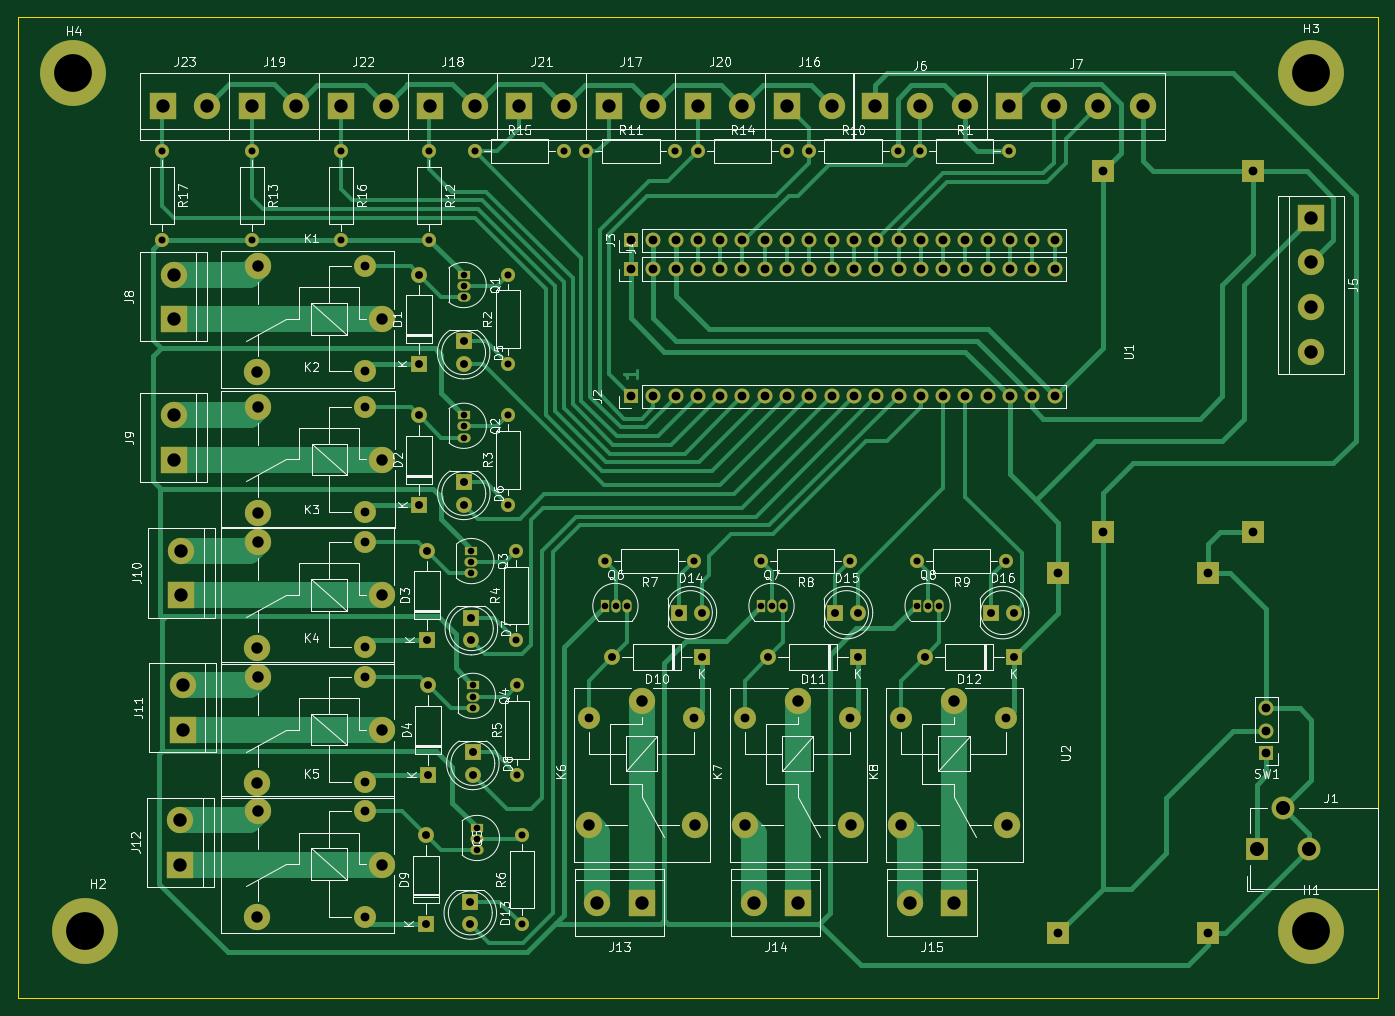
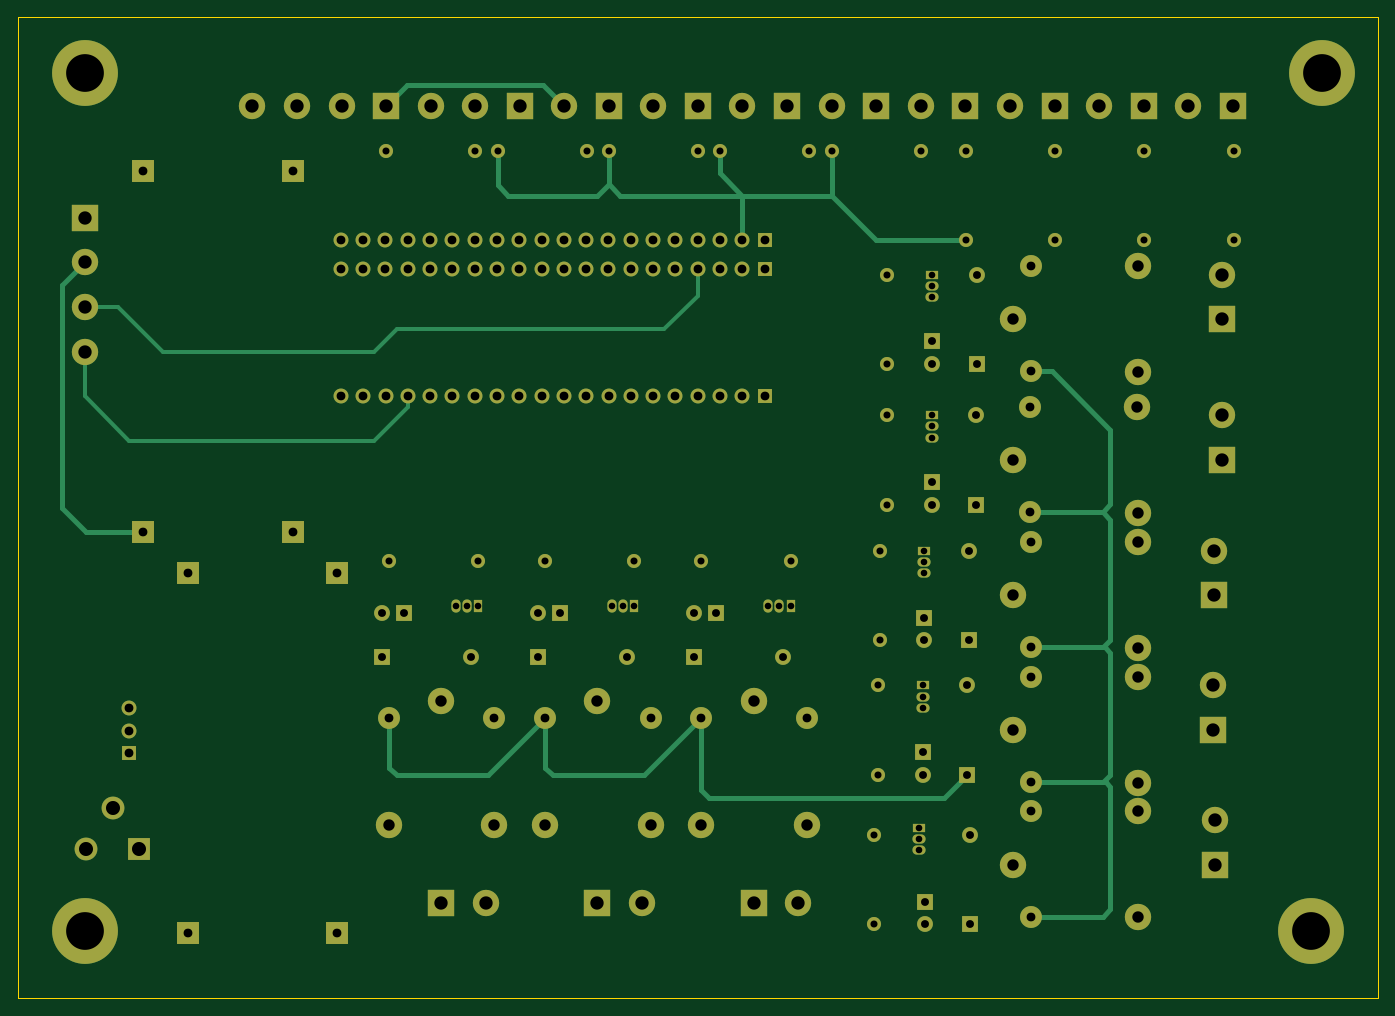
Circuit board: 11 layer files. Board 154.9 x 111.8 mm.
- bottom_copper: oxygen_harvester-B_Cu.gbr (22045 bytes)
- bottom_mask: oxygen_harvester-B_Mask.gbr (9486 bytes)
- paste: oxygen_harvester-B_Paste.gbr (459 bytes)
- bottom_silk: oxygen_harvester-B_Silkscreen.gbr (460 bytes)
- outline: oxygen_harvester-Edge_Cuts.gbr (689 bytes)
- top_copper: oxygen_harvester-F_Cu.gbr (42704 bytes)
- top_mask: oxygen_harvester-F_Mask.gbr (9486 bytes)
- paste: oxygen_harvester-F_Paste.gbr (459 bytes)
- top_silk: oxygen_harvester-F_Silkscreen.gbr (126677 bytes)
- drill: oxygen_harvester-NPTH.drl (265 bytes)
- drill: oxygen_harvester-PTH.drl (4333 bytes)

=== bottom_copper: oxygen_harvester-B_Cu.gbr (22045 bytes, source omitted) ===
=== bottom_mask: oxygen_harvester-B_Mask.gbr (9486 bytes, source omitted) ===
=== paste: oxygen_harvester-B_Paste.gbr ===
%TF.GenerationSoftware,KiCad,Pcbnew,8.0.1*%
%TF.CreationDate,2024-04-18T20:35:38+03:00*%
%TF.ProjectId,oxygen_harvester,6f787967-656e-45f6-9861-727665737465,rev?*%
%TF.SameCoordinates,Original*%
%TF.FileFunction,Paste,Bot*%
%TF.FilePolarity,Positive*%
%FSLAX46Y46*%
G04 Gerber Fmt 4.6, Leading zero omitted, Abs format (unit mm)*
G04 Created by KiCad (PCBNEW 8.0.1) date 2024-04-18 20:35:38*
%MOMM*%
%LPD*%
G01*
G04 APERTURE LIST*
G04 APERTURE END LIST*
M02*

=== bottom_silk: oxygen_harvester-B_Silkscreen.gbr ===
%TF.GenerationSoftware,KiCad,Pcbnew,8.0.1*%
%TF.CreationDate,2024-04-18T20:35:38+03:00*%
%TF.ProjectId,oxygen_harvester,6f787967-656e-45f6-9861-727665737465,rev?*%
%TF.SameCoordinates,Original*%
%TF.FileFunction,Legend,Bot*%
%TF.FilePolarity,Positive*%
%FSLAX46Y46*%
G04 Gerber Fmt 4.6, Leading zero omitted, Abs format (unit mm)*
G04 Created by KiCad (PCBNEW 8.0.1) date 2024-04-18 20:35:38*
%MOMM*%
%LPD*%
G01*
G04 APERTURE LIST*
G04 APERTURE END LIST*
M02*

=== outline: oxygen_harvester-Edge_Cuts.gbr ===
%TF.GenerationSoftware,KiCad,Pcbnew,8.0.1*%
%TF.CreationDate,2024-04-18T20:35:38+03:00*%
%TF.ProjectId,oxygen_harvester,6f787967-656e-45f6-9861-727665737465,rev?*%
%TF.SameCoordinates,Original*%
%TF.FileFunction,Profile,NP*%
%FSLAX46Y46*%
G04 Gerber Fmt 4.6, Leading zero omitted, Abs format (unit mm)*
G04 Created by KiCad (PCBNEW 8.0.1) date 2024-04-18 20:35:38*
%MOMM*%
%LPD*%
G01*
G04 APERTURE LIST*
%TA.AperFunction,Profile*%
%ADD10C,0.100000*%
%TD*%
G04 APERTURE END LIST*
D10*
X231140000Y-154940000D02*
X76200000Y-154940000D01*
X76200000Y-43180000D02*
X231140000Y-43180000D01*
X76200000Y-154940000D02*
X76200000Y-43180000D01*
X231140000Y-43180000D02*
X231140000Y-154940000D01*
M02*

=== top_copper: oxygen_harvester-F_Cu.gbr (42704 bytes, source omitted) ===
=== top_mask: oxygen_harvester-F_Mask.gbr (9486 bytes, source omitted) ===
=== paste: oxygen_harvester-F_Paste.gbr ===
%TF.GenerationSoftware,KiCad,Pcbnew,8.0.1*%
%TF.CreationDate,2024-04-18T20:35:38+03:00*%
%TF.ProjectId,oxygen_harvester,6f787967-656e-45f6-9861-727665737465,rev?*%
%TF.SameCoordinates,Original*%
%TF.FileFunction,Paste,Top*%
%TF.FilePolarity,Positive*%
%FSLAX46Y46*%
G04 Gerber Fmt 4.6, Leading zero omitted, Abs format (unit mm)*
G04 Created by KiCad (PCBNEW 8.0.1) date 2024-04-18 20:35:38*
%MOMM*%
%LPD*%
G01*
G04 APERTURE LIST*
G04 APERTURE END LIST*
M02*

=== top_silk: oxygen_harvester-F_Silkscreen.gbr (126677 bytes, source omitted) ===
=== drill: oxygen_harvester-NPTH.drl ===
M48
; DRILL file {KiCad 8.0.1} date 2024-04-18T20:36:55+0300
; FORMAT={-:-/ absolute / inch / decimal}
; #@! TF.CreationDate,2024-04-18T20:36:55+03:00
; #@! TF.GenerationSoftware,Kicad,Pcbnew,8.0.1
; #@! TF.FileFunction,NonPlated,1,2,NPTH
FMAT,2
INCH
%
G90
G05
M30

=== drill: oxygen_harvester-PTH.drl ===
M48
; DRILL file {KiCad 8.0.1} date 2024-04-18T20:36:55+0300
; FORMAT={-:-/ absolute / inch / decimal}
; #@! TF.CreationDate,2024-04-18T20:36:55+03:00
; #@! TF.GenerationSoftware,Kicad,Pcbnew,8.0.1
; #@! TF.FileFunction,Plated,1,2,PTH
FMAT,2
INCH
; #@! TA.AperFunction,Plated,PTH,ComponentDrill
T1C0.0295
; #@! TA.AperFunction,Plated,PTH,ComponentDrill
T2C0.0315
; #@! TA.AperFunction,Plated,PTH,ComponentDrill
T3C0.0354
; #@! TA.AperFunction,Plated,PTH,ComponentDrill
T4C0.0394
; #@! TA.AperFunction,Plated,PTH,ComponentDrill
T5C0.0512
; #@! TA.AperFunction,Plated,PTH,ComponentDrill
T6C0.0598
; #@! TA.AperFunction,Plated,PTH,ComponentDrill
T7C0.0630
; #@! TA.AperFunction,Plated,PTH,ComponentDrill
T8C0.1693
%
G90
G05
T1
X5.0Y-2.8543
X5.0Y-2.9043
X5.0Y-2.9543
X5.0008Y-3.4854
X5.0008Y-3.5354
X5.0008Y-3.5854
X5.0346Y-4.0921
X5.0346Y-4.1421
X5.0346Y-4.1921
X5.0413Y-4.6965
X5.0413Y-4.7465
X5.0413Y-4.7965
X5.0598Y-5.3339
X5.0598Y-5.3839
X5.0598Y-5.4339
X5.6339Y-4.3402
X5.6839Y-4.3402
X5.7339Y-4.3402
X6.3339Y-4.3402
X6.3839Y-4.3402
X6.4339Y-4.3402
X7.0339Y-4.3402
X7.0839Y-4.3402
X7.1339Y-4.3402
T2
X3.6469Y-2.3
X3.6469Y-2.7
X4.05Y-2.3
X4.05Y-2.7
X4.45Y-2.3
X4.45Y-2.7
X4.8469Y-2.3
X4.8469Y-2.7
X5.05Y-2.3
X5.2Y-2.8543
X5.2Y-3.2543
X5.2008Y-3.4854
X5.2008Y-3.8854
X5.2346Y-4.0921
X5.2346Y-4.4921
X5.2413Y-4.6965
X5.2413Y-5.0965
X5.2598Y-5.3669
X5.2598Y-5.7669
X5.45Y-2.3
X5.55Y-2.3
X5.6339Y-4.1402
X5.95Y-2.3
X6.0339Y-4.1402
X6.05Y-2.3
X6.3339Y-4.1402
X6.45Y-2.3
X6.5469Y-2.3
X6.7339Y-4.1402
X6.9469Y-2.3
X7.0339Y-4.1402
X7.0469Y-2.3
X7.4339Y-4.1402
X7.4469Y-2.3
T3
X4.8Y-2.8543
X4.8Y-3.2543
X4.8008Y-3.4854
X4.8008Y-3.8854
X4.8299Y-5.3669
X4.8299Y-5.7669
X4.8346Y-4.0921
X4.8346Y-4.4921
X4.8413Y-4.6965
X4.8413Y-5.0965
X5.0Y-3.1543
X5.0Y-3.2543
X5.0008Y-3.7854
X5.0008Y-3.8854
X5.0299Y-5.6669
X5.0299Y-5.7669
X5.0346Y-4.3921
X5.0346Y-4.4921
X5.0413Y-4.9965
X5.0413Y-5.0965
X5.6669Y-4.5701
X5.9669Y-4.3701
X6.0669Y-4.3701
X6.0669Y-4.5701
X6.3669Y-4.5701
X6.6669Y-4.3701
X6.7669Y-4.3701
X6.7669Y-4.5701
X7.0669Y-4.5701
X7.3669Y-4.3701
X7.4669Y-4.3701
X7.4669Y-4.5701
T4
X4.5579Y-2.8161
X4.5579Y-3.2886
X4.5579Y-4.0539
X4.5579Y-4.5264
X4.5579Y-4.6583
X4.5579Y-5.1307
X4.5579Y-5.2618
X4.5579Y-5.7343
X4.5587Y-3.4472
X4.5587Y-3.9197
X5.5618Y-4.8421
X5.7502Y-3.4
X5.7504Y-2.7
X5.7504Y-2.8291
X5.8502Y-3.4
X5.8504Y-2.7
X5.8504Y-2.8291
X5.9502Y-3.4
X5.9504Y-2.7
X5.9504Y-2.8291
X6.0343Y-4.8421
X6.0502Y-3.4
X6.0504Y-2.7
X6.0504Y-2.8291
X6.1502Y-3.4
X6.1504Y-2.7
X6.1504Y-2.8291
X6.2502Y-3.4
X6.2504Y-2.7
X6.2504Y-2.8291
X6.2618Y-4.8421
X6.3502Y-3.4
X6.3504Y-2.7
X6.3504Y-2.8291
X6.4502Y-3.4
X6.4504Y-2.7
X6.4504Y-2.8291
X6.5502Y-3.4
X6.5504Y-2.7
X6.5504Y-2.8291
X6.6502Y-3.4
X6.6504Y-2.7
X6.6504Y-2.8291
X6.7343Y-4.8421
X6.7502Y-3.4
X6.7504Y-2.7
X6.7504Y-2.8291
X6.8502Y-3.4
X6.8504Y-2.7
X6.8504Y-2.8291
X6.9502Y-3.4
X6.9504Y-2.7
X6.9504Y-2.8291
X6.9618Y-4.8421
X7.0502Y-3.4
X7.0504Y-2.7
X7.0504Y-2.8291
X7.1502Y-3.4
X7.1504Y-2.7
X7.1504Y-2.8291
X7.2502Y-3.4
X7.2504Y-2.7
X7.2504Y-2.8291
X7.3502Y-3.4
X7.3504Y-2.7
X7.3504Y-2.8291
X7.4343Y-4.8421
X7.4502Y-3.4
X7.4504Y-2.7
X7.4504Y-2.8291
X7.5502Y-3.4
X7.5504Y-2.7
X7.5504Y-2.8291
X7.6502Y-3.4
X7.6504Y-2.7
X7.6504Y-2.8291
X7.6663Y-4.1917
X7.6663Y-5.8083
X7.8663Y-2.3917
X7.8663Y-4.0083
X8.338Y-4.1917
X8.338Y-5.8083
X8.538Y-2.3917
X8.538Y-4.0083
X8.6Y-4.8
X8.6Y-4.9
X8.6Y-5.0
T5
X4.0756Y-3.2906
X4.0756Y-4.5283
X4.0756Y-5.1327
X4.0756Y-5.7362
X4.0764Y-3.9217
X4.0776Y-2.8161
X4.0776Y-4.0539
X4.0776Y-4.6583
X4.0776Y-5.2618
X4.0783Y-3.4472
X4.6346Y-3.0543
X4.6346Y-4.2921
X4.6346Y-4.8965
X4.6346Y-5.5
X4.6354Y-3.6854
X5.5618Y-5.3224
X5.8Y-4.7654
X6.0362Y-5.3244
X6.2618Y-5.3224
X6.5Y-4.7654
X6.7362Y-5.3244
X6.9618Y-5.3224
X7.2Y-4.7654
X7.4362Y-5.3244
T6
X3.65Y-2.1
X3.7Y-2.8543
X3.7Y-3.0543
X3.7008Y-3.4854
X3.7008Y-3.6854
X3.7299Y-5.3
X3.7299Y-5.5
X3.7346Y-4.0921
X3.7346Y-4.2921
X3.7413Y-4.6965
X3.7413Y-4.8965
X3.85Y-2.1
X4.05Y-2.1
X4.25Y-2.1
X4.45Y-2.1
X4.65Y-2.1
X4.85Y-2.1
X5.05Y-2.1
X5.25Y-2.1
X5.45Y-2.1
X5.6Y-5.6701
X5.65Y-2.1
X5.8Y-5.6701
X5.85Y-2.1
X6.05Y-2.1
X6.25Y-2.1
X6.3Y-5.6701
X6.45Y-2.1
X6.5Y-5.6701
X6.65Y-2.1
X6.8469Y-2.1
X7.0Y-5.6701
X7.0469Y-2.1
X7.2Y-5.6701
X7.2469Y-2.1
X7.4469Y-2.1
X7.6469Y-2.1
X7.8469Y-2.1
X8.0469Y-2.1
X8.8Y-2.6
X8.8Y-2.8
X8.8Y-3.0
X8.8Y-3.2
T7
X8.5559Y-5.4295
X8.674Y-5.2445
X8.7921Y-5.4295
T8
X3.25Y-1.95
X3.3Y-5.8
X8.8Y-1.95
X8.8Y-5.8
M30
